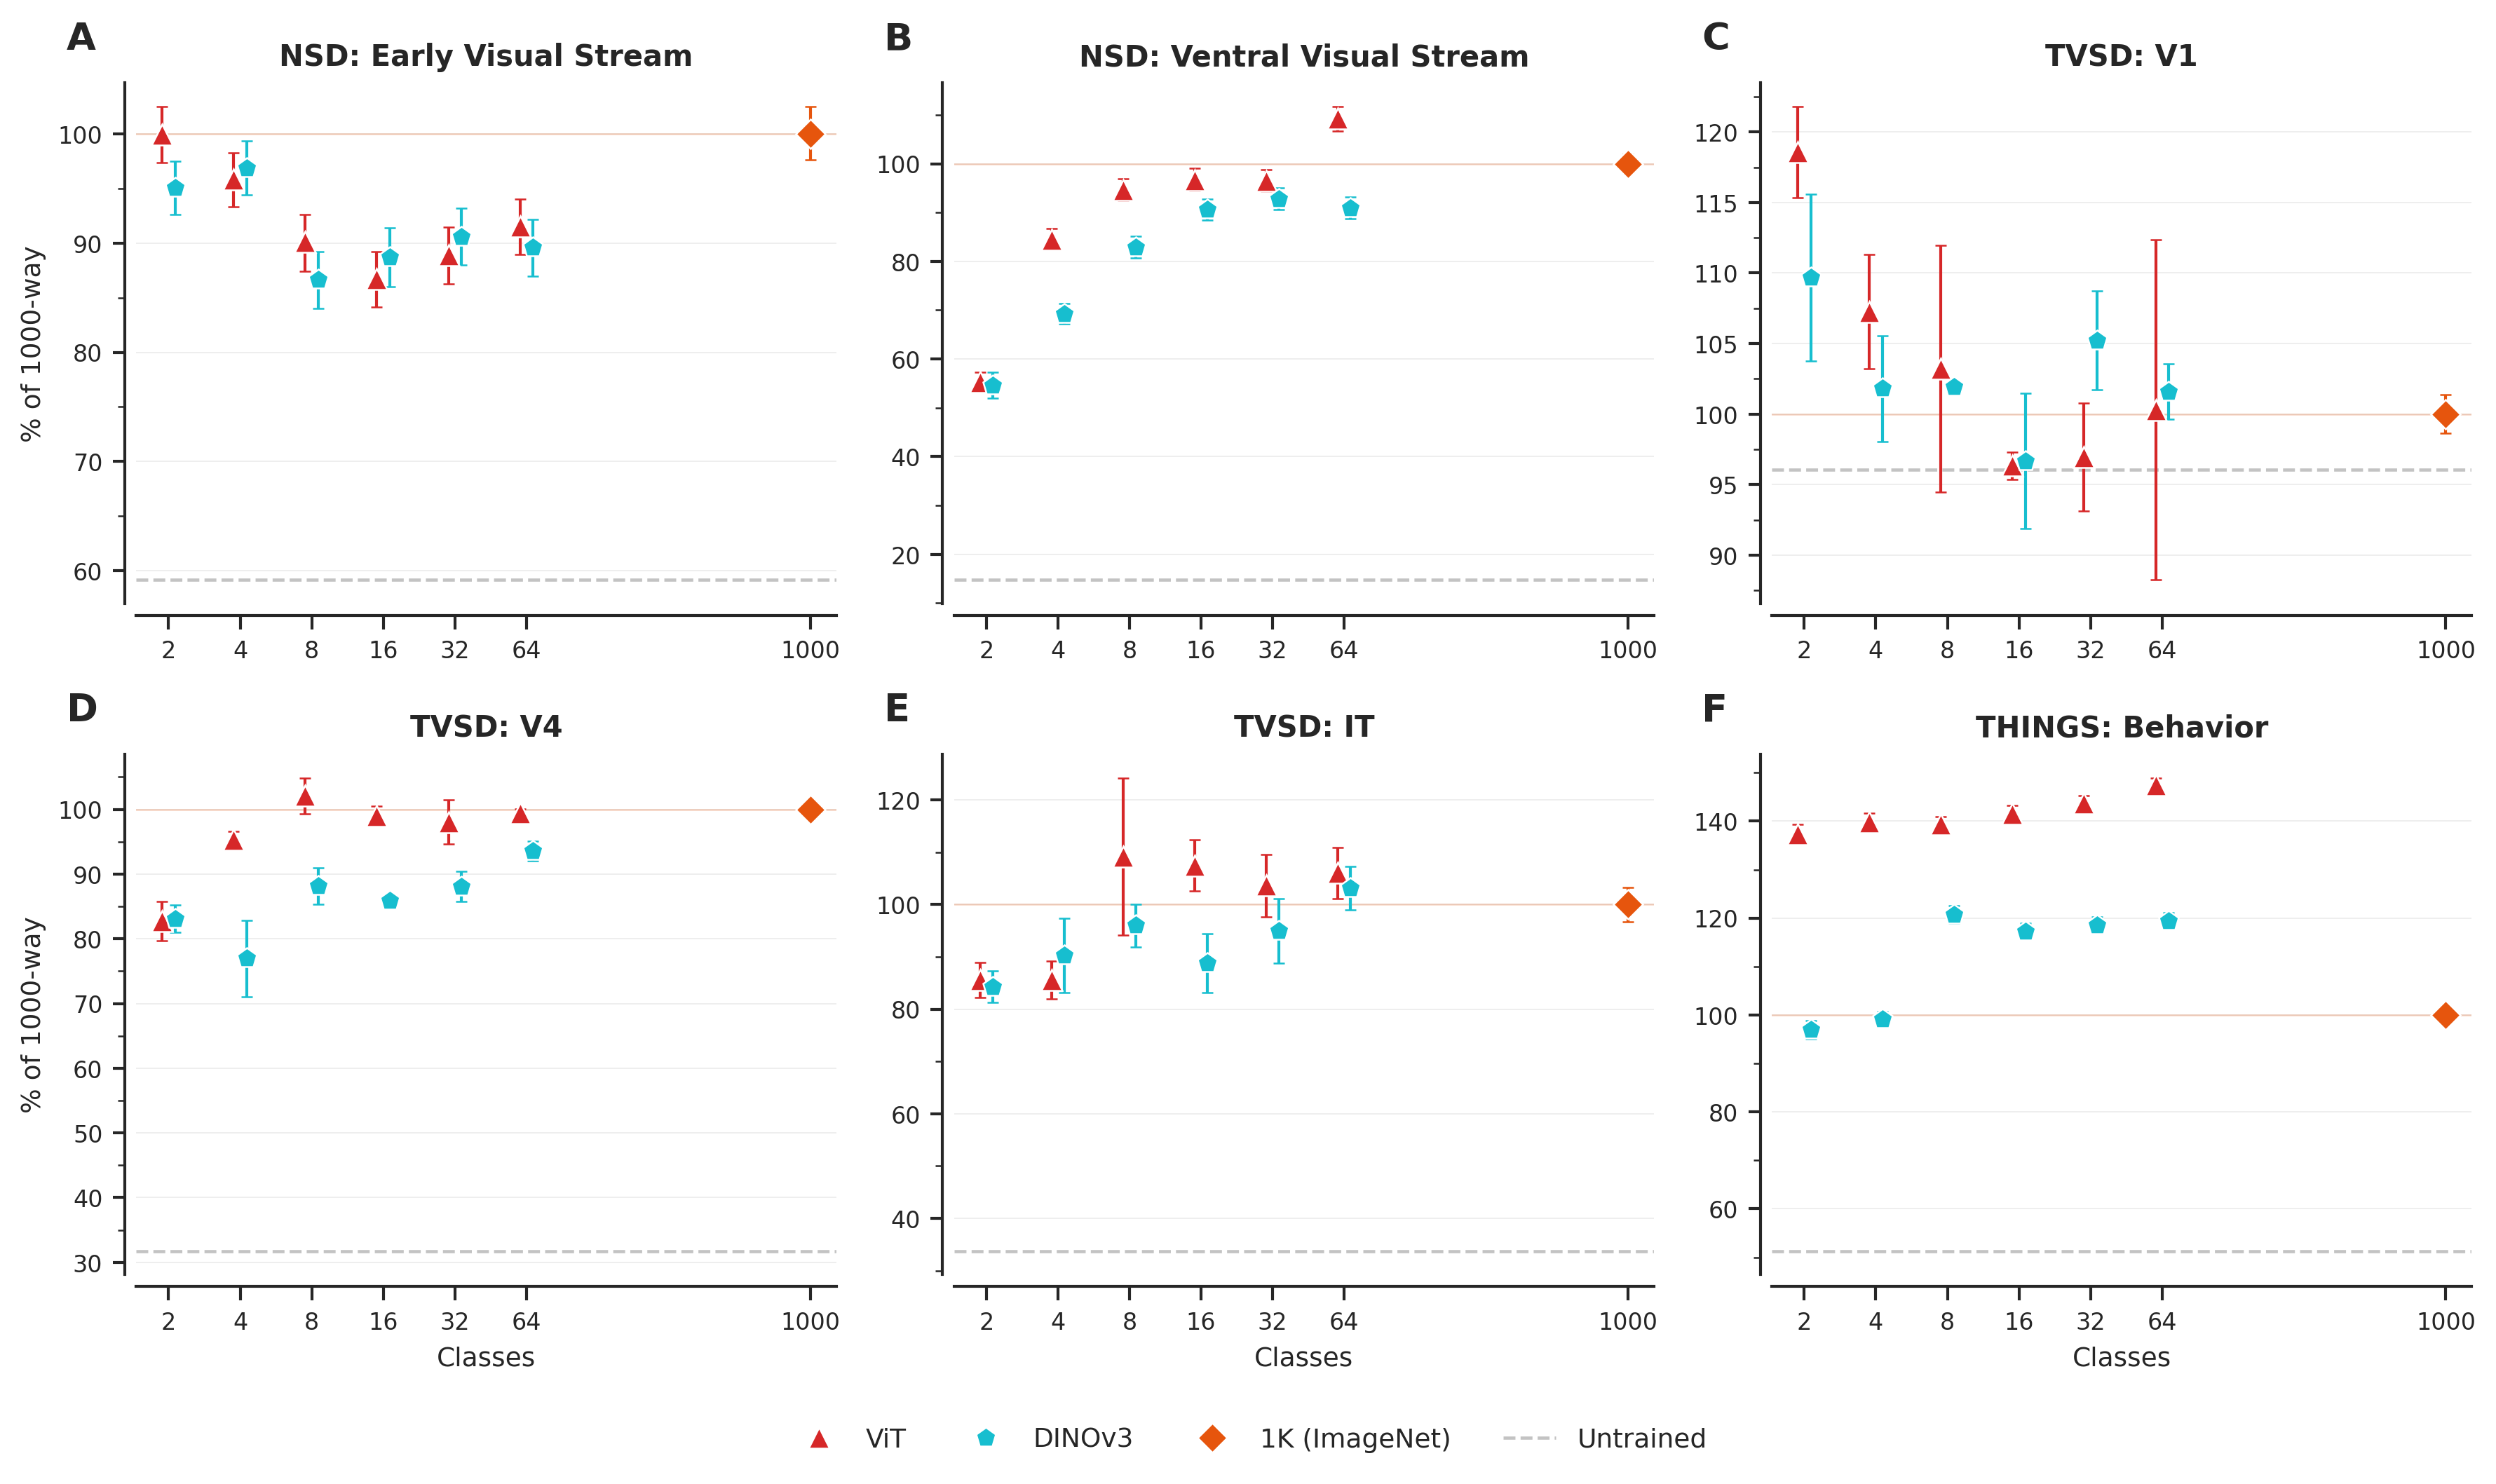

Write the Python code that produced this figure.
"""Supplementary Figure S10: Additional PCA Source Models (ViT + DINOv3).

Shows normalized coarseness curves (% of 1000-way) for ViT- and
DINOv3-derived labels across all available datasets and regions.
These PCA source models are omitted from main Figures 3–4 for clarity.

Layout: 2x3 grid
  Row 0: NSD Early, NSD Ventral, TVSD V1
  Row 1: TVSD V4, TVSD IT, THINGS

Usage:
    python manuscript/figures/supplementary/supp_s10_dinov2.py
"""

import sys
import numpy as np
import matplotlib.pyplot as plt
from matplotlib.lines import Line2D

sys.path.insert(0, ".")
from manuscript.figures.fig_utils import (
    setup_style, COARSE_CFGS, BASELINE_1K_COLOR, UNTRAINED_LINE_STYLE,
    normalize_to_baseline, format_normalized_coarseness_axes,
    MARKER_SIZE, EDGE_COLOR, EDGE_WIDTH, compute_jitter,
)
from plotters.plotter_utils import get_condition_summary, query_best_scores

OUTPUT = "manuscript/figures/supplementary/supp_s10_dinov2.png"

# Architecture styles
EXTRA_ARCHS = [
    ("vit",  "pca_labels_vit",  "ViT",    "#d62728", "^"),   # crimson
    ("dino", "pca_labels_dino", "DINOv3", "#17becf", "p"),   # teal cyan
]

# Panels: (neural_dataset, region, title)
PANELS = [
    ("nsd",             "early visual stream",   "NSD: Early Visual Stream"),
    ("nsd",             "ventral visual stream",  "NSD: Ventral Visual Stream"),
    ("tvsd",            "V1",                     "TVSD: V1"),
    ("tvsd",            "V4",                     "TVSD: V4"),
    ("tvsd",            "IT",                     "TVSD: IT"),
    ("things-behavior", "N/A",                    "THINGS: Behavior"),
]


def _sem_summary(df):
    """Mean and SEM across seeds (collapsing subjects first)."""
    seed_means = df.groupby("seed")["score"].mean()
    mean = seed_means.mean()
    sem = seed_means.std() / np.sqrt(len(seed_means)) if len(seed_means) > 1 else 0
    return mean, sem


def fetch_coarse_data(dataset, region, folder):
    """Fetch coarse data for a given PCA folder: returns (means, ci_lo, ci_hi)."""
    means, ci_lo, ci_hi = [], [], []
    for cfg in COARSE_CFGS:
        if dataset in ("nsd", "nsd_synthetic", "things-behavior"):
            s = get_condition_summary(dataset, region, folder, cfg,
                                      "spearman", epoch=20, analysis="rsa")
            means.append(s["mean"])
            ci_lo.append(s["ci_low"])
            ci_hi.append(s["ci_high"])
        elif dataset == "tvsd":
            df = query_best_scores(dataset, region, folder, cfg,
                                   "spearman", epoch=20, analysis="rsa")
            if df.empty:
                means.append(np.nan); ci_lo.append(np.nan); ci_hi.append(np.nan)
                continue
            m, sem = _sem_summary(df)
            means.append(m)
            ci_lo.append(m - 1.96 * sem)
            ci_hi.append(m + 1.96 * sem)
    return np.array(means), np.array(ci_lo), np.array(ci_hi)


def fetch_baseline(dataset, region, epoch=20):
    """Fetch 1000-way baseline."""
    if dataset in ("nsd", "nsd_synthetic", "things-behavior"):
        s = get_condition_summary(dataset, region, "imagenet1k", 1000,
                                  "spearman", epoch=epoch, analysis="rsa")
        return s["mean"], s["ci_low"], s["ci_high"]
    elif dataset == "tvsd":
        df = query_best_scores(dataset, region, "imagenet1k", 1000,
                               "spearman", epoch=epoch, analysis="rsa")
        if df.empty:
            return np.nan, np.nan, np.nan
        m, sem = _sem_summary(df)
        return m, m - 1.96 * sem, m + 1.96 * sem


def plot_panel(ax, dataset, region, title, show_ylabel=True, show_xlabel=True):
    """Plot one normalized coarseness panel for ViT + DINOv3."""
    bl_mean, bl_ci_lo, bl_ci_hi = fetch_baseline(dataset, region, epoch=20)
    un_mean, _, _ = fetch_baseline(dataset, region, epoch=0)

    if np.isnan(bl_mean) or bl_mean == 0:
        ax.text(0.5, 0.5, "No baseline", ha="center", va="center",
                transform=ax.transAxes, fontsize=9, color="#888")
        ax.set_title(title, fontsize=10, fontweight="semibold", pad=6)
        return

    scale = 100.0 / bl_mean

    # Untrained line
    if not np.isnan(un_mean):
        ax.axhline(un_mean * scale, **UNTRAINED_LINE_STYLE, zorder=1)

    # 1000-way diamond at 100%
    bl_err_lo = max(bl_mean - bl_ci_lo, 0) * scale if not np.isnan(bl_ci_lo) else 0
    bl_err_hi = max(bl_ci_hi - bl_mean, 0) * scale if not np.isnan(bl_ci_hi) else 0
    ax.errorbar(1000, 100.0, yerr=[[bl_err_lo], [bl_err_hi]],
                fmt="D", color=BASELINE_1K_COLOR, markersize=MARKER_SIZE,
                markeredgecolor=EDGE_COLOR, markeredgewidth=EDGE_WIDTH,
                capsize=2, capthick=0.7, ecolor=BASELINE_1K_COLOR,
                elinewidth=1.0, zorder=5)

    # Plot each architecture (ViT + DINOv3)
    for arch_idx, (_, folder, _, color, marker) in enumerate(EXTRA_ARCHS):
        means, ci_lo, ci_hi = fetch_coarse_data(dataset, region, folder)
        norm_means = means * scale
        errs_lo = np.array([max(means[i] - ci_lo[i], 0) if not np.isnan(ci_lo[i]) else 0
                            for i in range(len(means))]) * scale
        errs_hi = np.array([max(ci_hi[i] - means[i], 0) if not np.isnan(ci_hi[i]) else 0
                            for i in range(len(means))]) * scale

        jitter = compute_jitter(arch_idx, len(EXTRA_ARCHS))
        for i, cfg in enumerate(COARSE_CFGS):
            if np.isnan(means[i]):
                continue
            ax.errorbar(cfg * jitter, norm_means[i],
                        yerr=[[errs_lo[i]], [errs_hi[i]]],
                        fmt=marker, color=color,
                        markersize=MARKER_SIZE,
                        markeredgecolor=EDGE_COLOR, markeredgewidth=EDGE_WIDTH,
                        capsize=2, capthick=0.7,
                        ecolor=color, elinewidth=1.0, zorder=4)

    format_normalized_coarseness_axes(ax, "", show_ylabel=show_ylabel,
                                       show_xlabel=show_xlabel)
    ax.set_title(title, fontsize=10, fontweight="semibold", pad=6)


def main():
    setup_style()

    fig, axes = plt.subplots(2, 3, figsize=(12, 7))

    for idx, (dataset, region, title) in enumerate(PANELS):
        row, col = divmod(idx, 3)
        ax = axes[row, col]
        show_ylabel = (col == 0)
        show_xlabel = (row == 1)
        plot_panel(ax, dataset, region, title,
                   show_ylabel=show_ylabel, show_xlabel=show_xlabel)

    # Legend
    handles = []
    for _, _, display, color, marker in EXTRA_ARCHS:
        handles.append(Line2D([], [], marker=marker, color="none",
                              markerfacecolor=color,
                              markeredgecolor=EDGE_COLOR, markeredgewidth=EDGE_WIDTH,
                              markersize=MARKER_SIZE, label=display))
    handles.append(Line2D([], [], marker="D", color="none",
                          markerfacecolor=BASELINE_1K_COLOR,
                          markeredgecolor=EDGE_COLOR, markeredgewidth=EDGE_WIDTH,
                          markersize=MARKER_SIZE, label="1K (ImageNet)"))
    handles.append(Line2D([], [], **UNTRAINED_LINE_STYLE, label="Untrained"))
    fig.legend(handles=handles, loc="lower center", ncol=4, fontsize=9,
               frameon=False, bbox_to_anchor=(0.5, -0.01))

    # Panel labels
    for idx, ax in enumerate(axes.flat):
        label = chr(ord("A") + idx)
        ax.text(-0.10, 1.12, label, transform=ax.transAxes,
                fontsize=13, fontweight="bold", va="top", ha="left",
                family="sans-serif")

    plt.tight_layout(rect=[0, 0.04, 1, 1])
    fig.savefig(OUTPUT, dpi=300, bbox_inches="tight", facecolor="white",
                edgecolor="none")
    print(f"Saved -> {OUTPUT}")
    plt.close()


if __name__ == "__main__":
    main()
